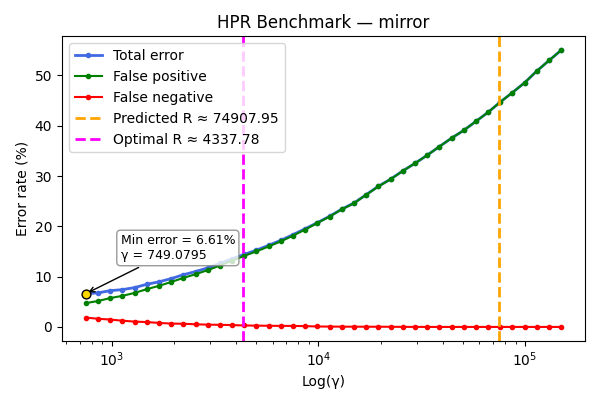

The table this chart was drawn from, first rows:
gamma, TOTAL_rate, FP_rate, FN_rate
749.1, 6.61, 4.74, 1.87
858.1, 6.77, 5.15, 1.62
982.9, 7.21, 5.74, 1.47
1126, 7.42, 6.18, 1.24
1290, 7.82, 6.76, 1.06
1478, 8.48, 7.51, 0.97
1693, 8.97, 8.17, 0.8
1939, 9.6, 8.93, 0.67
2221, 10.38, 9.75, 0.63
2544, 11.01, 10.48, 0.53
2914, 11.74, 11.29, 0.45
3338, 12.62, 12.2, 0.42
3824, 13.55, 13.18, 0.37
4381, 14.42, 14.13, 0.29
5018, 15.28, 15.02, 0.26
5748, 16.23, 16.0, 0.23
6585, 17.23, 17.02, 0.21
7543, 18.35, 18.15, 0.2
8641, 19.53, 19.37, 0.16
9898, 20.75, 20.66, 0.09
11338, 22.01, 21.94, 0.07
12988, 23.43, 23.38, 0.05
14878, 24.64, 24.59, 0.05
17043, 26.31, 26.27, 0.04
19523, 27.97, 27.93, 0.04
22364, 29.39, 29.36, 0.03
25618, 31.02, 31.01, 0.01
29346, 32.53, 32.52, 0.01
33616, 34.14, 34.14, 0.0
38508, 35.85, 35.85, 0.0
44111, 37.54, 37.54, 0.0
50530, 39.08, 39.08, 0.0
57883, 40.87, 40.87, 0.0
66306, 42.68, 42.68, 0.0
75955, 44.72, 44.72, 0.0
87007, 46.61, 46.61, 0.0
99668, 48.57, 48.57, 0.0
114171, 50.89, 50.89, 0.0
130785, 52.98, 52.98, 0.0
149816, 55.03, 55.03, 0.0
